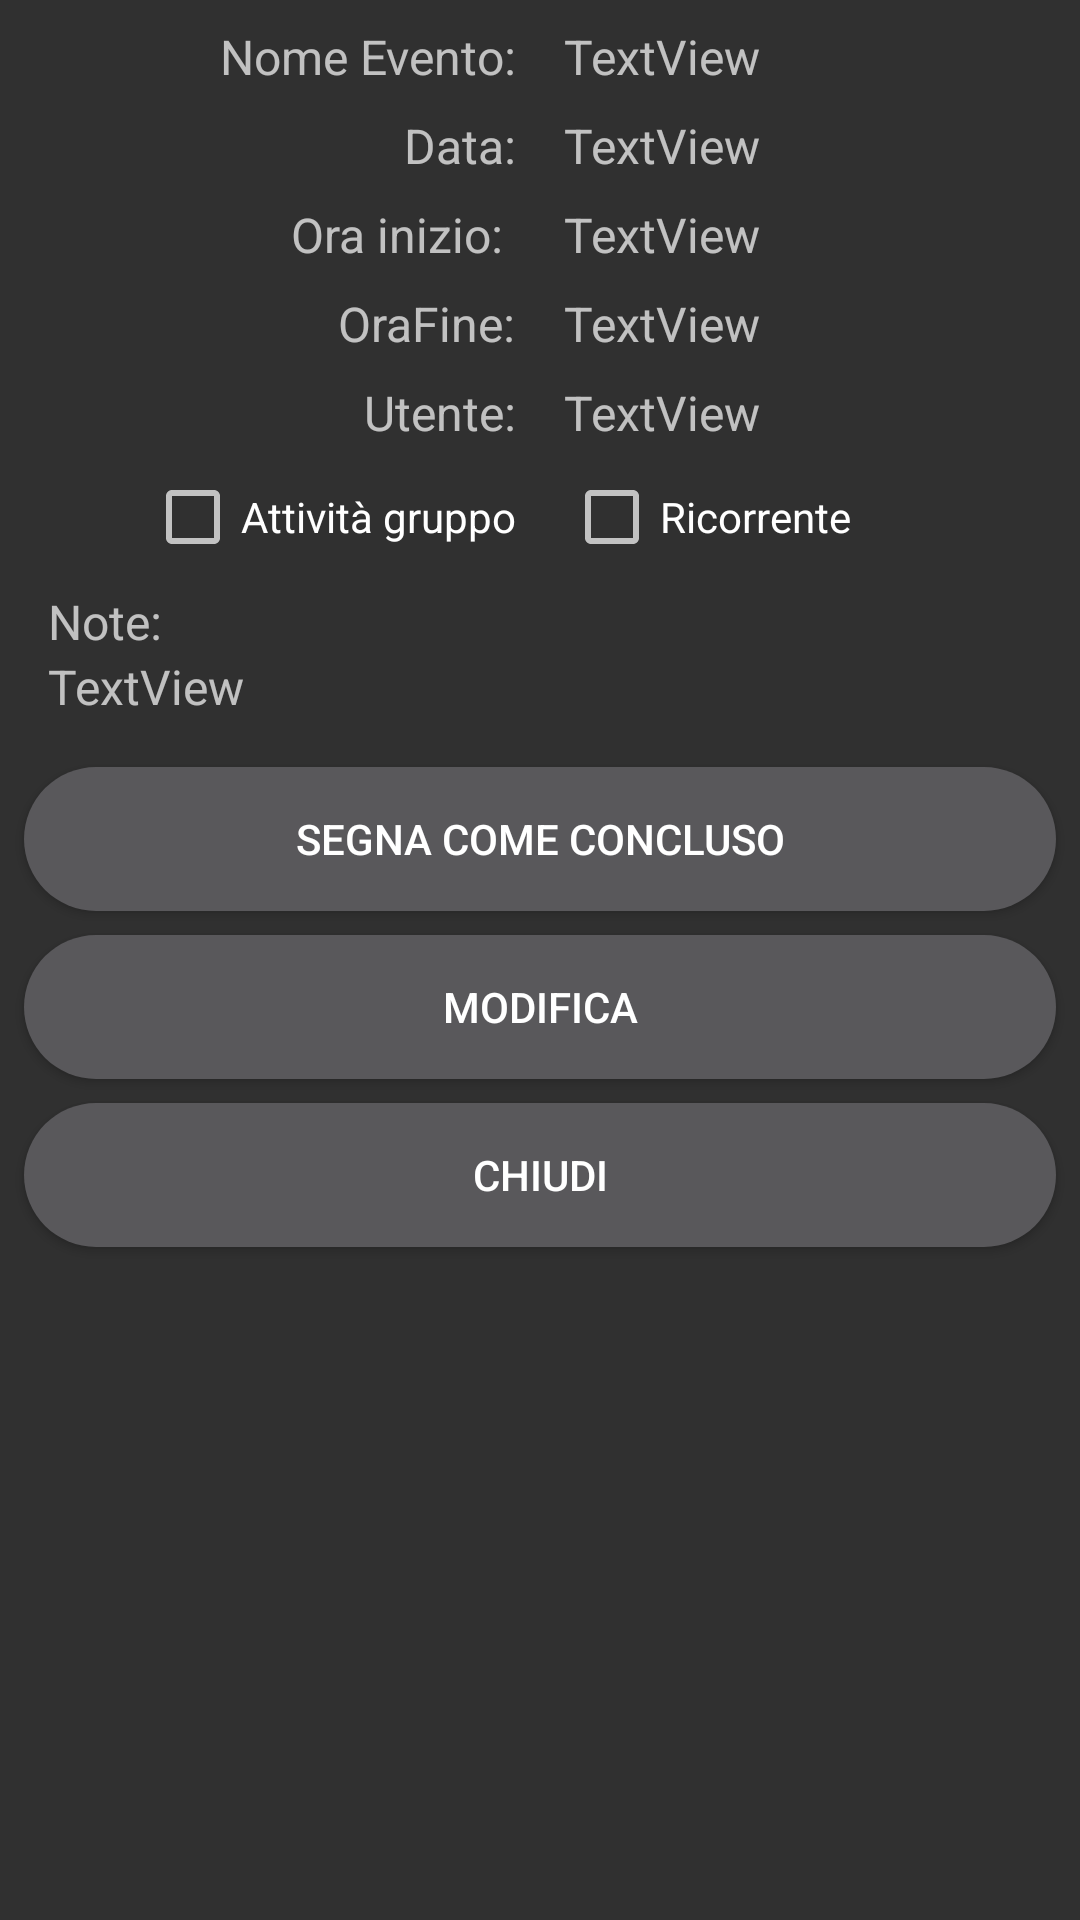

Write the Android layout XML for this screen, with the resource values it uses.
<!-- AndroidManifest.xml: application theme Theme.AppCompat.NoActionBar -->
<!-- res/layout/customlayout_info_evento.xml -->
<?xml version="1.0" encoding="utf-8"?>
<ScrollView xmlns:android="http://schemas.android.com/apk/res/android"
    xmlns:app="http://schemas.android.com/apk/res-auto"
    xmlns:tools="http://schemas.android.com/tools"
    android:layout_width="match_parent"
    android:layout_height="match_parent">

    <LinearLayout
        android:layout_width="match_parent"
        android:layout_height="wrap_content"
        android:orientation="vertical" >

        <android.support.constraint.ConstraintLayout xmlns:app="http://schemas.android.com/apk/res-auto"
            xmlns:tools="http://schemas.android.com/tools"
            android:layout_width="match_parent"
            android:layout_height="wrap_content">


            <TextView
                android:id="@+id/label1"
                android:layout_width="wrap_content"
                android:layout_height="wrap_content"
                android:layout_marginEnd="8dp"
                android:layout_marginTop="8dp"
                android:text="Nome Evento:"
                android:textSize="16sp"
                app:layout_constraintEnd_toStartOf="@+id/guideline10"
                app:layout_constraintTop_toTopOf="parent" />

            <TextView
                android:id="@+id/titoloAttivita"
                android:layout_width="wrap_content"
                android:layout_height="wrap_content"
                android:layout_marginStart="8dp"
                android:layout_marginTop="8dp"
                android:text="TextView"
                android:textSize="16sp"
                app:layout_constraintStart_toStartOf="@+id/guideline10"
                app:layout_constraintTop_toTopOf="parent" />

            <TextView
                android:id="@+id/label2"
                android:layout_width="wrap_content"
                android:layout_height="wrap_content"
                android:layout_marginEnd="8dp"
                android:layout_marginTop="8dp"
                android:text="Data:"
                android:textSize="16sp"
                app:layout_constraintEnd_toStartOf="@+id/guideline10"
                app:layout_constraintTop_toBottomOf="@+id/label1" />

            <TextView
                android:id="@+id/Data"
                android:layout_width="wrap_content"
                android:layout_height="wrap_content"
                android:layout_marginStart="8dp"
                android:layout_marginTop="8dp"
                android:text="TextView"
                android:textSize="16sp"
                app:layout_constraintStart_toStartOf="@+id/guideline10"
                app:layout_constraintTop_toBottomOf="@+id/titoloAttivita" />

            <TextView
                android:id="@+id/label3"
                android:layout_width="wrap_content"
                android:layout_height="wrap_content"
                android:layout_marginEnd="12dp"
                android:layout_marginTop="8dp"
                android:text="Ora inizio:"
                android:textSize="16sp"
                app:layout_constraintEnd_toStartOf="@+id/guideline10"
                app:layout_constraintTop_toBottomOf="@+id/label2" />

            <TextView
                android:id="@+id/oraInizio"
                android:layout_width="wrap_content"
                android:layout_height="wrap_content"
                android:layout_marginStart="8dp"
                android:layout_marginTop="8dp"
                android:text="TextView"
                android:textSize="16sp"
                app:layout_constraintStart_toStartOf="@+id/guideline10"
                app:layout_constraintTop_toBottomOf="@+id/Data" />

            <TextView
                android:id="@+id/label4"
                android:layout_width="wrap_content"
                android:layout_height="wrap_content"
                android:layout_marginEnd="8dp"
                android:layout_marginTop="8dp"
                android:text="OraFine:"
                android:textSize="16sp"
                app:layout_constraintEnd_toStartOf="@+id/guideline10"
                app:layout_constraintTop_toBottomOf="@+id/label3" />

            <TextView
                android:id="@+id/oraFine"
                android:layout_width="wrap_content"
                android:layout_height="wrap_content"
                android:layout_marginStart="8dp"
                android:layout_marginTop="8dp"
                android:text="TextView"
                android:textSize="16sp"
                app:layout_constraintStart_toStartOf="@+id/guideline10"
                app:layout_constraintTop_toBottomOf="@+id/oraInizio" />

            <CheckBox
                android:id="@+id/checkBoxGruppo"
                android:layout_width="wrap_content"
                android:layout_height="wrap_content"
                android:layout_marginEnd="8dp"
                android:layout_marginTop="8dp"
                android:text="Attività gruppo"
                app:layout_constraintEnd_toStartOf="@+id/guideline10"
                app:layout_constraintTop_toBottomOf="@+id/Label5" />

            <CheckBox
                android:id="@+id/checkBoxRicorrenza"
                android:layout_width="wrap_content"
                android:layout_height="wrap_content"
                android:layout_marginStart="8dp"
                android:layout_marginTop="8dp"
                android:text="Ricorrente"
                android:textAlignment="center"
                app:layout_constraintStart_toStartOf="@+id/guideline10"
                app:layout_constraintTop_toBottomOf="@+id/utente" />

            <TextView
                android:id="@+id/noteEvento"
                android:layout_width="0dp"
                android:layout_height="wrap_content"
                android:layout_marginEnd="16dp"
                android:layout_marginStart="16dp"
                android:text="TextView"
                android:textSize="16sp"
                app:layout_constraintEnd_toEndOf="parent"
                app:layout_constraintStart_toStartOf="parent"
                app:layout_constraintTop_toBottomOf="@+id/textViewLabelNote" />

            <TextView
                android:id="@+id/Label5"
                android:layout_width="wrap_content"
                android:layout_height="wrap_content"
                android:layout_marginEnd="8dp"
                android:layout_marginTop="8dp"
                android:text="Utente:"
                android:textSize="16sp"
                app:layout_constraintEnd_toStartOf="@+id/guideline10"
                app:layout_constraintTop_toBottomOf="@+id/label4" />

            <TextView
                android:id="@+id/utente"
                android:layout_width="wrap_content"
                android:layout_height="wrap_content"
                android:layout_marginStart="8dp"
                android:layout_marginTop="8dp"
                android:text="TextView"
                android:textSize="16sp"
                app:layout_constraintStart_toStartOf="@+id/guideline10"
                app:layout_constraintTop_toBottomOf="@+id/oraFine" />

            <Button
                android:id="@+id/buttonFatto"
                android:layout_width="0dp"
                android:layout_height="wrap_content"
                android:layout_marginEnd="8dp"
                android:layout_marginStart="8dp"
                android:layout_marginTop="16dp"
                android:background="@drawable/rounded_button"
                android:foreground="@drawable/ripple_circle"
                android:text="Segna Come Concluso"
                app:layout_constraintEnd_toEndOf="parent"
                app:layout_constraintStart_toStartOf="parent"
                app:layout_constraintTop_toBottomOf="@+id/noteEvento" />

            <android.support.constraint.Guideline
                android:id="@+id/guideline10"
                android:layout_width="wrap_content"
                android:layout_height="wrap_content"
                android:orientation="vertical"
                app:layout_constraintGuide_percent="0.5" />

            <Button
                android:id="@+id/buttonModifica"
                android:layout_width="0dp"
                android:layout_height="wrap_content"
                android:layout_marginEnd="8dp"
                android:layout_marginStart="8dp"
                android:layout_marginTop="8dp"
                android:background="@drawable/rounded_button"
                android:foreground="@drawable/ripple_circle"
                android:text="Modifica"
                app:layout_constraintEnd_toEndOf="parent"
                app:layout_constraintHorizontal_bias="0.0"
                app:layout_constraintStart_toStartOf="parent"
                app:layout_constraintTop_toBottomOf="@+id/buttonFatto" />

            <Button
                android:id="@+id/buttonChiudi"
                android:layout_width="0dp"
                android:layout_height="wrap_content"
                android:layout_marginBottom="8dp"
                android:layout_marginEnd="8dp"
                android:layout_marginStart="8dp"
                android:layout_marginTop="8dp"
                android:background="@drawable/rounded_button"
                android:foreground="@drawable/ripple_circle"
                android:text="Chiudi"
                app:layout_constraintBottom_toBottomOf="parent"
                app:layout_constraintEnd_toEndOf="parent"
                app:layout_constraintStart_toStartOf="parent"
                app:layout_constraintTop_toBottomOf="@+id/buttonModifica"
                app:layout_constraintVertical_bias="0.0" />

            <TextView
                android:id="@+id/textViewLabelNote"
                android:layout_width="0dp"
                android:layout_height="wrap_content"
                android:layout_marginStart="16dp"
                android:layout_marginTop="8dp"
                android:text="Note:"
                android:textSize="16sp"
                app:layout_constraintStart_toStartOf="parent"
                app:layout_constraintTop_toBottomOf="@+id/checkBoxGruppo" />

        </android.support.constraint.ConstraintLayout>
    </LinearLayout>
</ScrollView>
<!-- resources referenced by this layout -->
<resources>
  <!-- drawable ripple_circle (drawable) -->
  <?xml version="1.0" encoding="utf-8"?>
  <ripple xmlns:android="http://schemas.android.com/apk/res/android"
      android:color="#32ffffff">
      <item android:id="@android:id/mask">
          <shape android:shape="rectangle">
              <corners android:radius="500dp"/>
              <solid android:color="?android:colorAccent" />
          </shape>
      </item>
  </ripple>
  <!-- drawable rounded_button (drawable) -->
  <?xml version="1.0" encoding="utf-8"?>
      <shape android:shape="rectangle" xmlns:android="http://schemas.android.com/apk/res/android">
          <corners android:radius="200dp" />
          <solid android:color="#59585b" />
          <padding
              android:bottom="4dp"
              android:left="4dp"
              android:right="4dp"
              android:top="4dp" />
      </shape>
  <style name="Theme.AppCompat.NoActionBar">
          <item name="windowActionBar">false</item>
          <item name="windowNoTitle">true</item>
          <item name="windowActionModeOverlay">true</item>
      </style>
</resources>
